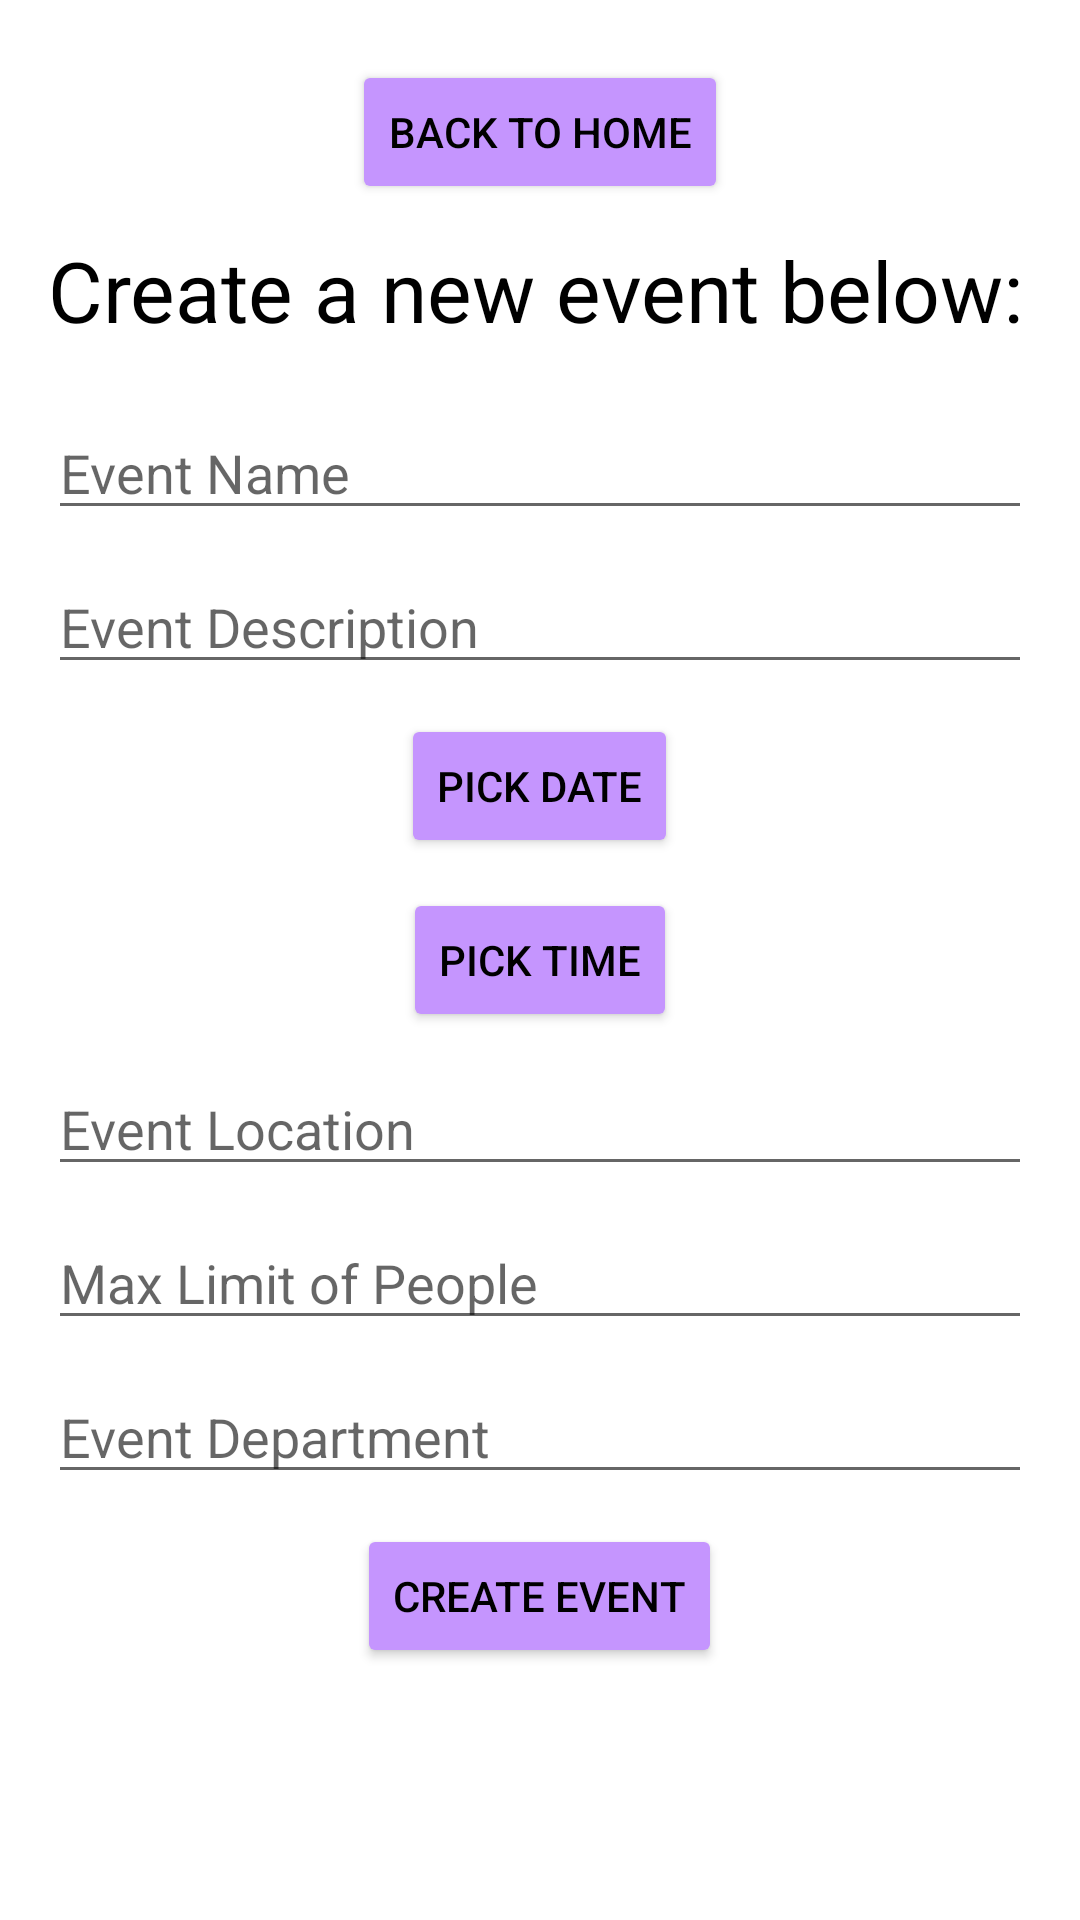

Produce the Android XML layout that renders to this screen, including the resource entries it uses.
<!-- AndroidManifest.xml: application theme Theme.DemoApplication -->
<!-- res/layout/activity_create_event.xml -->
<RelativeLayout xmlns:android="http://schemas.android.com/apk/res/android"
    xmlns:tools="http://schemas.android.com/tools"
    android:layout_width="match_parent"
    android:layout_height="match_parent"
    android:background="@color/backgroundC"
    tools:context=".CreateEventActivity">

    <ScrollView
        android:layout_width="match_parent"
        android:layout_height="match_parent"
        android:padding="16dp">

        <LinearLayout
            android:layout_width="match_parent"
            android:layout_height="wrap_content"
            android:orientation="vertical">

            <Button
                style="@style/buttonStyle"
                android:id="@+id/btnBackToHome"
                android:layout_width="wrap_content"
                android:layout_height="wrap_content"
                android:layout_alignParentStart="true"
                android:layout_alignParentTop="true"
                android:layout_marginTop="4dp"
                android:layout_gravity="center"
                android:text="Back to Home" />

            <Space
                android:layout_width="match_parent"
                android:layout_height="10dp" />

            <TextView
                android:id="@+id/textView4"
                android:layout_width="match_parent"
                android:layout_height="wrap_content"
                android:text="Create a new event below:"
                android:textColor="@color/textViewTextC"
                android:textSize="28sp" />

            <Space
                android:layout_width="match_parent"
                android:layout_height="10dp" />

            <Space
                android:layout_width="match_parent"
                android:layout_height="10dp" />

            <EditText
                android:id="@+id/editTextName"
                android:layout_width="match_parent"
                android:layout_height="wrap_content"
                android:hint="Event Name"
                android:inputType="text" />

            <Space
                android:layout_width="match_parent"
                android:layout_height="10dp" />

            <EditText
                android:id="@+id/editTextDescription"
                android:layout_width="match_parent"
                android:layout_height="wrap_content"
                android:hint="Event Description"
                android:inputType="textMultiLine" />

            <Space
                android:layout_width="match_parent"
                android:layout_height="10dp" />

            <Button
                android:id="@+id/buttonPickDate"
                android:layout_gravity="center"
                style="@style/buttonStyle"
                android:layout_width="wrap_content"
                android:layout_height="wrap_content"
                android:text="Pick Date" />

            <DatePicker
                android:id="@+id/datePicker"
                android:layout_width="match_parent"
                android:layout_height="wrap_content"
                android:calendarViewShown="false"
                android:visibility="gone" />

            <Space
                android:layout_width="match_parent"
                android:layout_height="10dp" />

            <Button
                style="@style/buttonStyle"
                android:layout_gravity="center"
                android:id="@+id/buttonPickTime"
                android:layout_width="wrap_content"
                android:layout_height="wrap_content"
                android:text="Pick Time" />

            <TimePicker
                android:id="@+id/timePicker"
                android:layout_width="match_parent"
                android:layout_height="wrap_content"
                android:layout_gravity="center"
                android:visibility="gone" />

            <Space
                android:layout_width="match_parent"
                android:layout_height="10dp" />

            <EditText
                android:id="@+id/editTextLocation"
                android:layout_width="match_parent"
                android:layout_height="wrap_content"
                android:hint="Event Location"
                android:inputType="text" />

            <Space
                android:layout_width="match_parent"
                android:layout_height="10dp" />

            <EditText
                android:id="@+id/editTextMaxLimit"
                android:layout_width="match_parent"
                android:layout_height="wrap_content"
                android:hint="Max Limit of People"
                android:inputType="number" />

            <Space
                android:layout_width="match_parent"
                android:layout_height="10dp" />

            <EditText
                android:id="@+id/editTextDepartment"
                android:layout_width="match_parent"
                android:layout_height="wrap_content"
                android:hint="Event Department"
                android:inputType="text" />

            <Space
                android:layout_width="match_parent"
                android:layout_height="10dp" />

            <Button
                style="@style/buttonStyle"
                android:layout_gravity="center"
                android:id="@+id/buttonCreateEvent"
                android:layout_width="wrap_content"
                android:layout_height="wrap_content"
                android:text="Create Event" />
        </LinearLayout>
    </ScrollView>

</RelativeLayout>
<!-- resources referenced by this layout -->
<resources>
  <color name="backgroundC">#FFFFFFFF</color>
  <color name="textViewTextC">#FF000000</color>
  <style name="buttonStyle">
          <item name="android:backgroundTint">@color/buttonC</item>
          <item name="android:textColor">@color/buttonTextC</item>
          <item name="cornerRadius">100dp</item>
      </style>
  <style name="Theme.DemoApplication" parent="Theme.MaterialComponents.DayNight.NoActionBar">
          
          <item name="colorPrimary">@color/purple_200</item>
          <item name="colorPrimaryVariant">@color/purple_700</item>
          <item name="colorOnPrimary">@color/black</item>
          
          <item name="colorSecondary">@color/purple_200</item>
          <item name="colorSecondaryVariant">@color/purple_200</item>
          <item name="colorOnSecondary">@color/black</item>
          
          <item name="android:statusBarColor" tools:targetApi="l">?attr/colorPrimaryVariant</item>
          
      </style>
  <color name="buttonC">#c595fe</color>
  <color name="buttonTextC">#FF000000</color>
  <color name="purple_200">#FFBB86FC</color>
  <color name="purple_700">#FF3700B3</color>
  <color name="black">#FF000000</color>
</resources>
